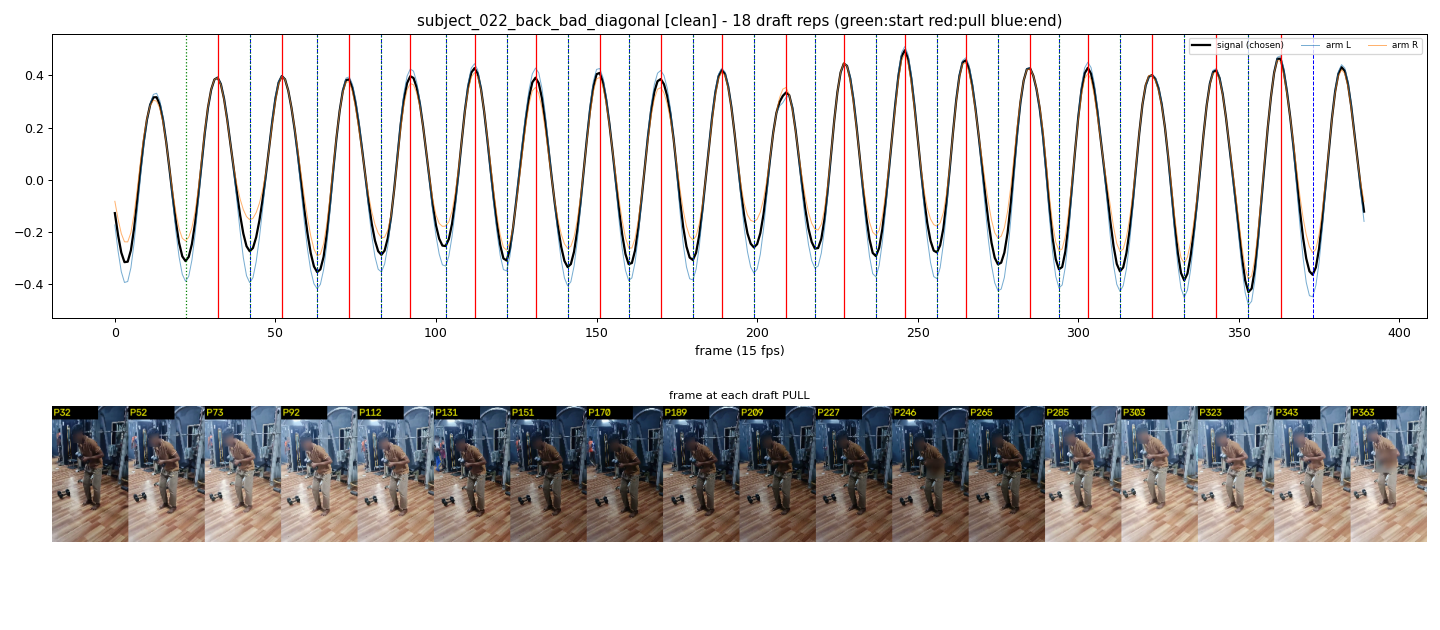

The file beside this chart, header and first rows:
start_frame, pull_frame, end_frame
22, 32, 42
42, 52, 63
63, 73, 83
83, 92, 103
103, 112, 122
122, 131, 141
141, 151, 160
160, 170, 180
180, 189, 199
199, 209, 218
218, 227, 237
237, 246, 256
256, 265, 275
275, 285, 294
294, 303, 313
313, 323, 333
333, 343, 353
353, 363, 373
